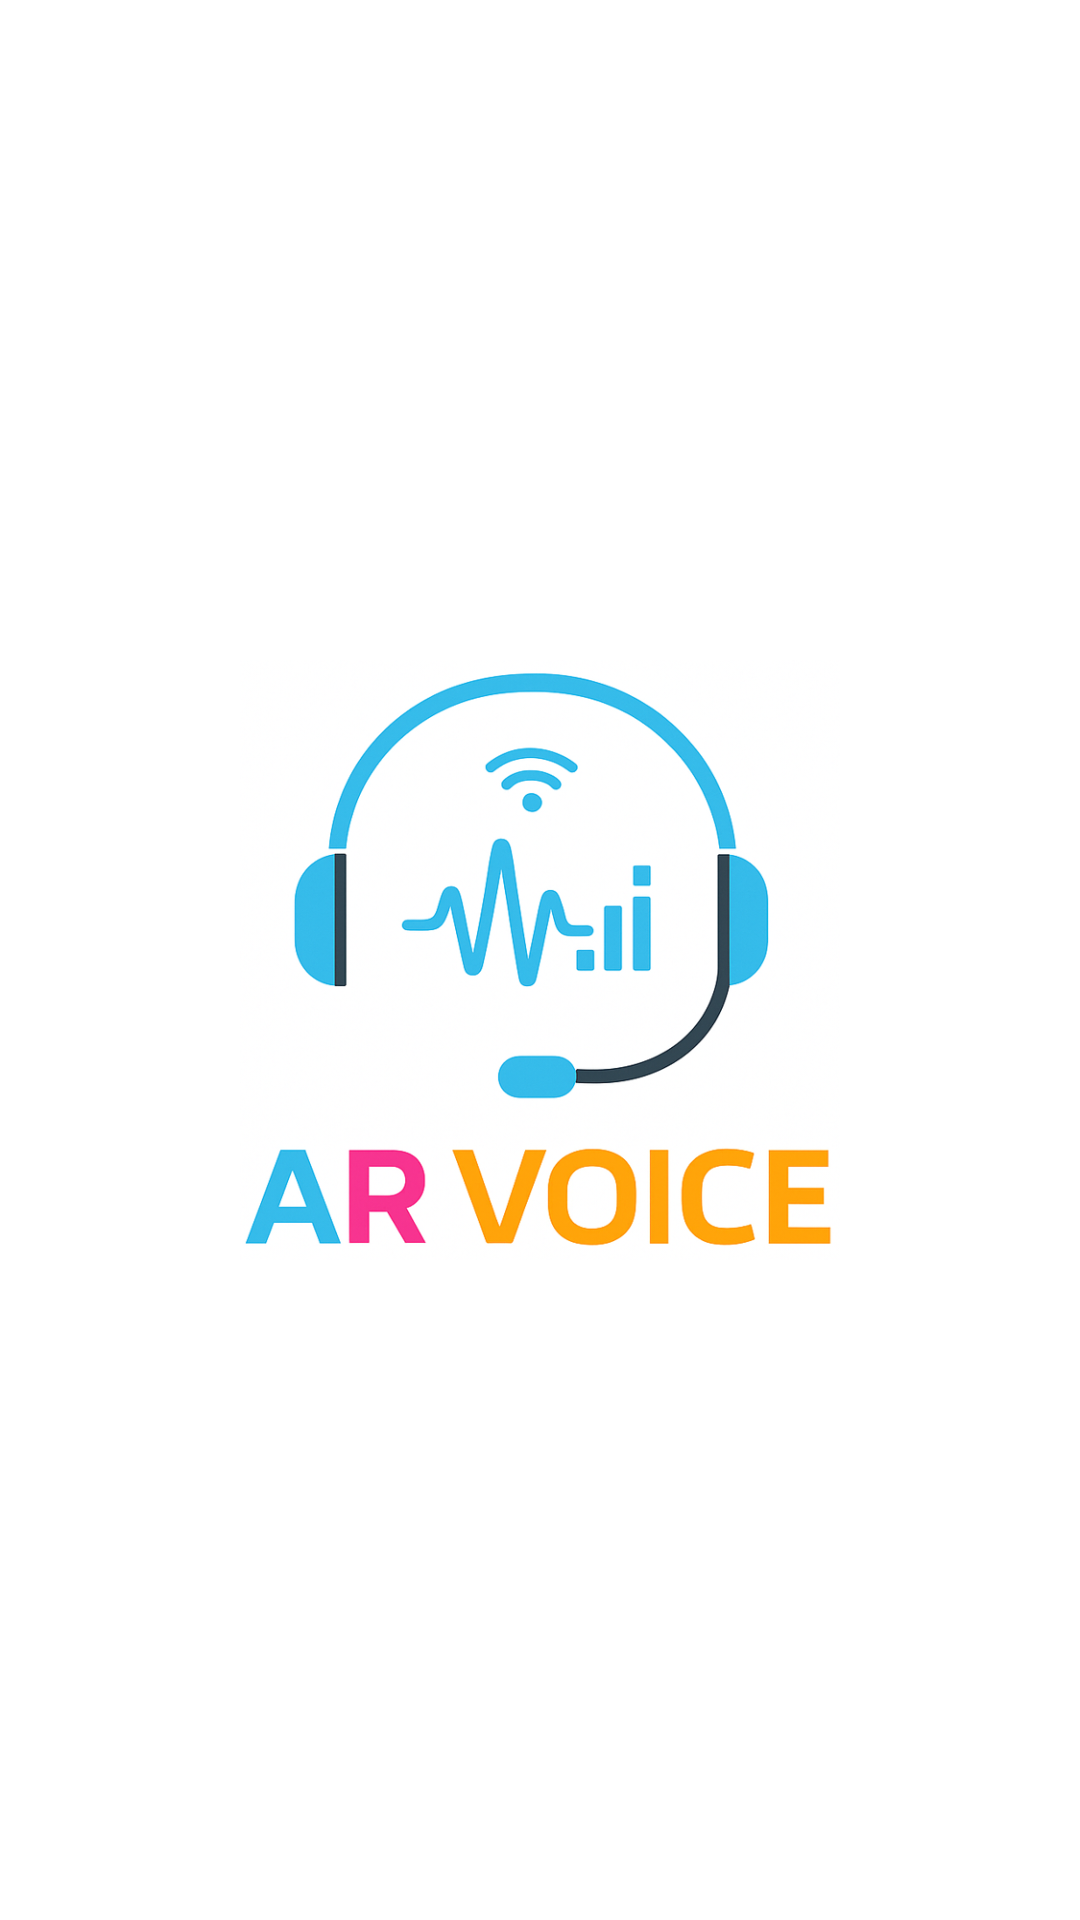

Reconstruct the res/layout file that produces this screen, plus the resources it refers to.
<!-- AndroidManifest.xml: application theme Theme.Assignment -->
<!-- res/layout/activity_splash.xml -->
<?xml version="1.0" encoding="utf-8"?>

<RelativeLayout xmlns:android="http://schemas.android.com/apk/res/android"
    android:layout_width="match_parent"
    android:layout_height="match_parent"
    android:background="@color/white">

    <ImageView
        android:id="@+id/logo"
        android:layout_width="@dimen/dim_200"
        android:layout_height="@dimen/dim_200"
        android:layout_centerInParent="true"
        android:scaleType="fitXY"
        android:src="@drawable/logo" />

</RelativeLayout>
<!-- resources referenced by this layout -->
<resources>
  <color name="white">#FFFFFFFF</color>
  <dimen name="dim_200">200dp</dimen>
  <!-- drawable logo: png bitmap (drawable, 413324 bytes) -->
  <style name="Theme.Assignment" parent="Theme.MaterialComponents.DayNight.NoActionBar">
          <item name="colorPrimary">@color/colorPrimary</item>
          <item name="colorPrimaryDark">@color/colorPrimaryDark</item>
          <item name="colorAccent">@color/black</item>
          <item name="windowActionBar">false</item>
          <item name="windowNoTitle">true</item>
          <item name="colorSecondary">@color/colorPrimary</item>
          <item name="android:statusBarColor">@color/colorPrimaryDark</item>
      </style>
  <color name="colorPrimary">#0370FE</color>
  <color name="colorPrimaryDark">#0370FE</color>
  <color name="black">#FF000000</color>
</resources>
